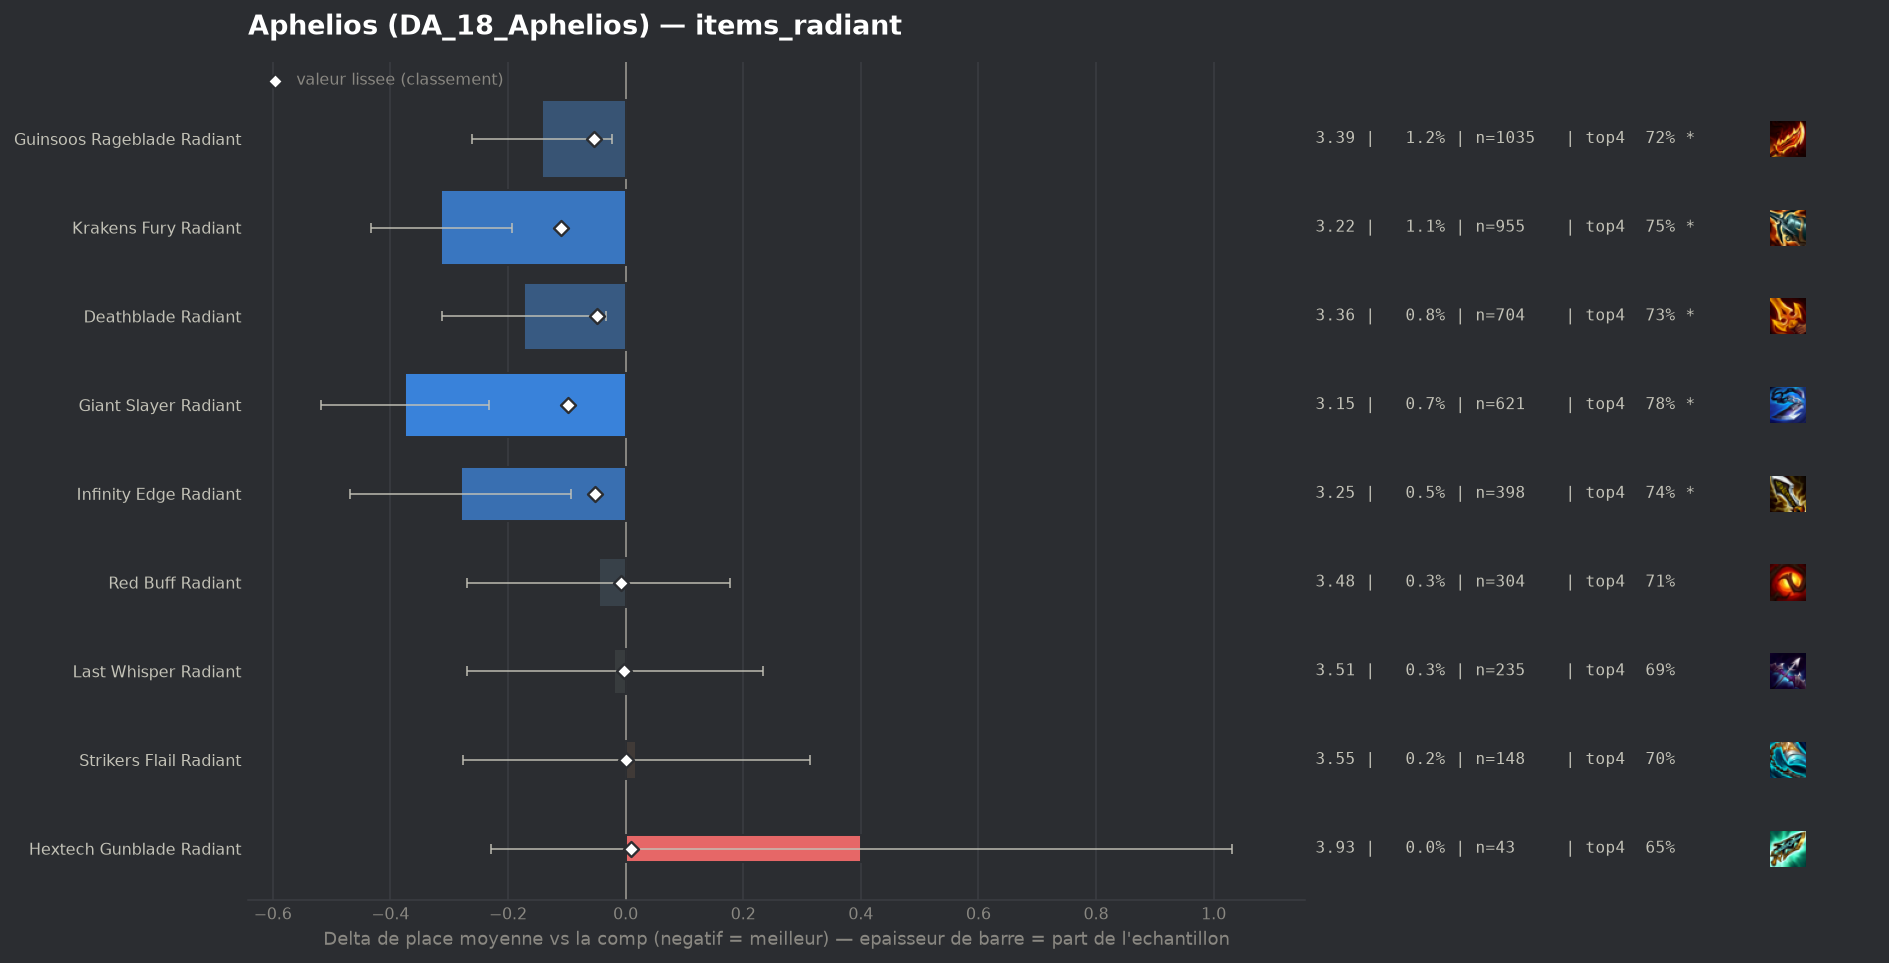

Values plotted in this chart, from the file beside it:
group, label, n, share, avg_place, shrunk_avg, score, d_avg, d_avg_pess, impact, d_top4, win, top2, top4, sd, z, p, significant
populaire, Krakens Fury Radiant, 955, 0.01087, 3.216, 3.419, -0.11, -0.314, -0.194, 0.0012, 0.0523, 0.201, 0.444, 0.7455, 1.88, -5.12, 0.0, True
populaire, Giant Slayer Radiant, 621, 0.007065, 3.155, 3.431, -0.098, -0.375, -0.232, 0.0007, 0.0862, 0.2174, 0.4316, 0.7794, 1.809, -5.14, 0.0, True
populaire, Guinsoos Rageblade Radiant, 1035, 0.01178, 3.386, 3.476, -0.053, -0.143, -0.023, 0.0006, 0.0227, 0.2019, 0.4019, 0.7159, 1.948, -2.34, 0.01912, True
populaire, Infinity Edge Radiant, 398, 0.004528, 3.249, 3.477, -0.052, -0.28, -0.093, 0.0002, 0.048, 0.201, 0.4347, 0.7412, 1.908, -2.93, 0.00343, True
populaire, Deathblade Radiant, 704, 0.00801, 3.357, 3.48, -0.049, -0.173, -0.034, 0.0004, 0.0383, 0.1889, 0.3878, 0.7315, 1.874, -2.43, 0.0149, True
populaire, Red Buff Radiant, 304, 0.003459, 3.484, 3.522, -0.007, -0.046, 0.0, 0.0, 0.0206, 0.1875, 0.3816, 0.7138, 1.982, -0.4, 0.6883, False
populaire, Last Whisper Radiant, 235, 0.002674, 3.511, 3.527, -0.002, -0.019, 0.0, 0.0, 0.0004, 0.183, 0.3745, 0.6936, 1.964, -0.14, 0.8848, False
populaire, Strikers Flail Radiant, 148, 0.001684, 3.547, 3.531, 0.001, 0.018, 0.0, -0.0, 0.0027, 0.1757, 0.3243, 0.6959, 1.828, 0.12, 0.9044, False
populaire, Hextech Gunblade Radiant, 43, 0.0004892, 3.93, 3.539, 0.01, 0.401, 0.0, -0.0, -0.042, 0.093, 0.3023, 0.6512, 2.106, 1.25, 0.212, False
